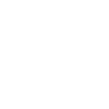
t = 0.00 s
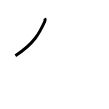
t = 1.00 s
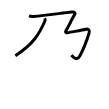
t = 2.00 s
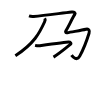
t = 3.00 s
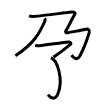
t = 4.00 s
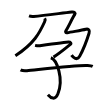
t = 5.00 s

The animated SVG that drew these frames (rendered in a browser with its animation timeline set to each time). Animation: 5 SMIL elements (animate=5); one cycle of 5.00 s.

<svg width="109px" height="109px" viewBox="0 0 px 109px" xmlns="http://www.w3.org/2000/svg" xmlns:xlink="http://www.w3.org/1999/xlink" xml:space="preserve" version="1.1"  baseProfile="full">
<path d="M44.76,18.23c0.51,0.78,0.3,2.57-0.24,3.77c-4.77,10.5-10.27,21.5-29.14,33.66" style="fill:none;stroke:black;stroke-width:3;opacity:0">
  <animate attributeType="CSS" attributeName="opacity" from="0" to="1" begin="0s" dur="1s" repeatCount="0" fill="freeze" />
</path>
<path d="M28.99,15.95c1.41,0.5,3.42,0.6,4.82,0.5c10.86-0.83,27.53-3.31,37.98-4.47c2.62-0.29,3.92,1.15,3.02,2.48c-2.81,4.13-6.14,12.06-8.95,16.35c-0.56,0.85-0.2,2.33,1.41,1.98c4.62-0.99,14.24-2.37,18.57-3.48c3.16-0.81,4.02,1.39,3.21,3.98c-2.8,8.96-5.07,15.2-9.18,22.58c-2.96,5.31-6.74,1.65-8.35-0.66" style="fill:none;stroke:black;stroke-width:3;opacity:0">
  <animate attributeType="CSS" attributeName="opacity" from="0" to="1" begin="1s" dur="1s" repeatCount="0" fill="freeze" />
</path>
<path d="M35.07,45.34c1.02,0.24,2.96,0.63,4.5,0.42C41.46,45.5,66.81,42,68.6,42c1.79,0,3.24,1.24,1.44,2.71c-1.79,1.47-12,9.72-16.54,12.39" style="fill:none;stroke:black;stroke-width:3;opacity:0">
  <animate attributeType="CSS" attributeName="opacity" from="0" to="1" begin="2s" dur="1s" repeatCount="0" fill="freeze" />
</path>
<path d="M50.86,57.79c6.08,2.05,13.14,21.17,6.97,36.23c-2.65,6.46-6.82,4.23-9.93,0.68" style="fill:none;stroke:black;stroke-width:3;opacity:0">
  <animate attributeType="CSS" attributeName="opacity" from="0" to="1" begin="3s" dur="1s" repeatCount="0" fill="freeze" />
</path>
<path d="M20.58,69.89c1.2,0.72,4.32,0.97,6.48,0.79c7.57-0.63,50.93-5.83,60.09-5.2c2.16,0.15,4.08,0.24,5.52,0.96" style="fill:none;stroke:black;stroke-width:3;opacity:0">
  <animate attributeType="CSS" attributeName="opacity" from="0" to="1" begin="4s" dur="1s" repeatCount="0" fill="freeze" />
</path>
</svg>
